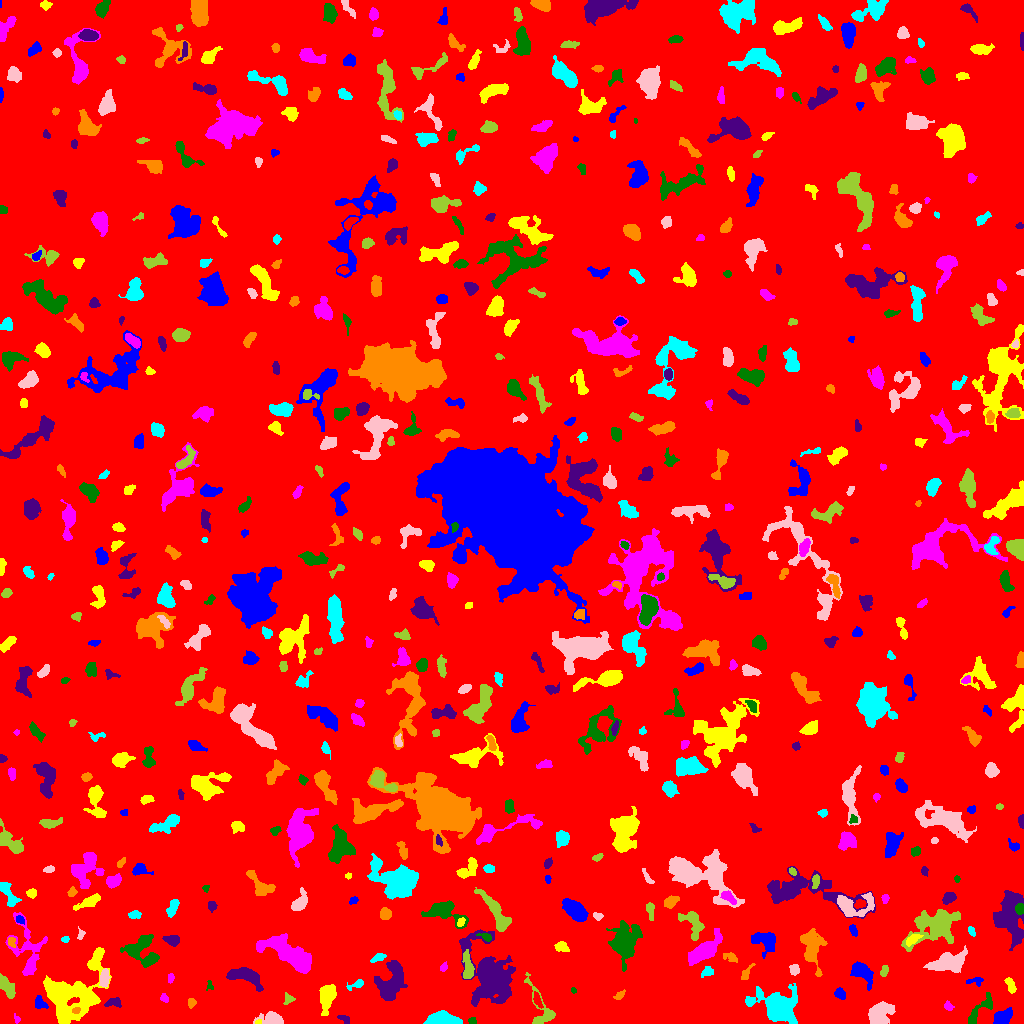

The file beside this chart, header and first rows:
ID, X, Y, A, B, theta, total_flux, mu_max, mu_median, mu_mean, R_fwhm, R_e, R10, R90, x_start, x_end, y_start, y_end, area, greylevel
0, 511.6, 508.7, 298.1, 292.8, 0.9969, 1817216, 15.0, 2.0, 2.118, 28.73, 246.4, 94.63, 395.9, 0, 1023, 0, 1023, 857952, 2.118
1, 1002, 5.983, 4.601, 2.885, 0.6321, 823.0, 8.0, 3.0, 3.373, 5.809, 4.442, 1.784, 7.181, 993, 1012, 0, 16, 244, 8.373
2, 258.2, 1.224, 1.625, 1.116, 0.1564, 76.0, 5.0, 2.0, 2.452, 2.185, 1.596, 0.5642, 2.585, 255, 261, 0, 4, 31, 10.45
3, 16.67, 4.487, 2.306, 1.272, -1.214, 78.0, 4.0, 1.0, 1.66, 2.646, 2.034, 0.5642, 3.385, 14, 20, 0, 10, 47, 6.66
4, 472.2, 2.649, 2.269, 1.682, -0.2349, 77.0, 3.0, 1.0, 1.426, 2.523, 2.257, 0.7979, 3.7, 468, 476, 0, 6, 54, 9.426
5, 344.5, 4.333, 3.407, 1.827, -0.4801, 123.0, 3.0, 2.0, 1.538, 3.827, 2.985, 1.128, 4.334, 337, 349, 0, 8, 80, 7.537
6, 76.0, 13.11, 2.079, 1.496, 0.1703, 161.0, 5.0, 3.0, 3.096, 3.192, 2.257, 0.9772, 3.432, 72, 80, 10, 16, 52, 15.1
7, 442.3, 3.004, 6.173, 2.67, -0.02076, 5992, 73.0, 10.0, 16.37, 4.107, 4.334, 1.596, 7.999, 423, 462, 0, 13, 366, 21.37
8, 273.2, 3.467, 4.987, 2.706, -0.1093, 2719, 37.0, 6.0, 10.7, 4.222, 3.827, 1.493, 6.817, 253, 283, 0, 12, 254, 14.7
9, 541.5, 13.8, 14.89, 5.529, -1.165, 1234, 9.0, 3.0, 3.317, 5.046, 5.754, 2.111, 9.624, 524, 555, 0, 51, 372, 7.317
10, 589.2, 4.749, 2.89, 2.461, 1.058, 283.0, 5.0, 2.0, 2.482, 4.107, 3.241, 1.262, 5.14, 583, 594, 0, 14, 114, 7.482
11, 39.94, 20.34, 3.807, 2.646, -0.9378, 471.0, 6.0, 4.0, 3.651, 5.528, 3.785, 1.596, 5.726, 35, 48, 15, 28, 129, 8.651
12, 327.7, 28.48, 6.448, 3.303, 1.329, 1585, 15.0, 3.0, 4.261, 4.754, 5.171, 1.954, 8.667, 319, 336, 8, 39, 372, 9.261
13, 948.2, 17.13, 2.457, 1.812, -0.7706, 91.0, 3.0, 1.0, 1.247, 2.932, 2.523, 0.9772, 3.989, 944, 954, 13, 23, 73, 6.247
14, 982.4, 16.34, 10.39, 3.26, 0.8261, 746.0, 7.0, 2.0, 2.713, 4.583, 5.109, 1.871, 8.33, 968, 992, 0, 31, 275, 7.713
15, 114.4, 21.31, 4.198, 2.21, 0.1574, 250.0, 5.0, 2.0, 1.969, 3.338, 3.241, 1.128, 5.412, 104, 121, 16, 26, 127, 7.969
16, 191.3, 20.65, 2.24, 1.83, 1.363, 159.0, 5.0, 2.0, 2.178, 3.141, 2.585, 0.9772, 3.989, 188, 196, 15, 25, 73, 7.178
17, 777.6, 17.24, 10.62, 6.965, -0.3111, 5784, 17.0, 4.0, 5.503, 8.992, 8.831, 3.478, 15.25, 745, 797, 0, 40, 1051, 9.503
18, 879.5, 10.14, 6.31, 4.841, 0.8691, 2130, 11.0, 5.0, 4.723, 7.203, 6.507, 2.585, 10.16, 868, 895, 0, 22, 451, 9.723
19, 288.2, 24.64, 2.851, 2.639, 1.367, 204.0, 6.0, 2.0, 2.292, 3.29, 2.985, 1.128, 4.618, 283, 295, 19, 31, 89, 7.292
20, 537.3, 23.42, 4.351, 1.425, -1.181, 132.0, 3.0, 1.0, 1.269, 3.656, 3.038, 1.128, 4.72, 533, 543, 15, 32, 104, 8.269
21, 840.3, 29.98, 2.901, 2.221, -0.934, 280.0, 6.0, 2.0, 2.523, 3.909, 3.09, 1.128, 5.078, 834, 845, 24, 36, 111, 7.523
22, 65.63, 29.2, 12.81, 10.11, 0.1006, 16081, 71.0, 5.0, 9.333, 5.809, 8.019, 2.764, 18.33, 43, 111, 0, 76, 1723, 13.33
23, 164.1, 25.09, 2.338, 1.648, -0.9004, 87.0, 3.0, 1.0, 1.338, 2.932, 2.459, 0.7979, 3.827, 160, 168, 21, 30, 65, 6.338
24, 573.4, 33.27, 1.509, 1.259, -1.09, 88.0, 5.0, 2.0, 2.667, 2.257, 1.693, 0.5642, 2.764, 571, 576, 30, 36, 33, 7.667
25, 244.6, 47.58, 8.901, 3.48, -0.2302, 1283, 8.0, 3.0, 2.977, 7.269, 5.944, 2.394, 9.458, 226, 263, 32, 56, 431, 7.977
26, 619.5, 28.27, 3.18, 1.709, 0.6796, 221.0, 5.0, 3.0, 2.87, 3.827, 2.877, 1.128, 4.37, 613, 625, 24, 34, 77, 6.87
27, 357, 38.91, 4.605, 1.833, 0.361, 212.0, 6.0, 2.0, 2.0, 3.192, 3.038, 1.128, 5.109, 346, 363, 33, 44, 106, 7.0
28, 104, 44.28, 4.114, 1.966, 1.516, 320.0, 7.0, 2.0, 2.065, 3.241, 3.29, 1.128, 5.528, 99, 110, 36, 55, 155, 9.065
29, 5.717, 37.86, 6.447, 2.546, -0.979, 792.0, 8.0, 3.0, 3.273, 5.232, 4.583, 1.784, 7.378, 0, 15, 25, 50, 242, 8.273
30, 650.8, 32.2, 6.364, 2.26, -1.14, 184.0, 3.0, 1.0, 1.314, 4.068, 3.523, 1.382, 5.67, 644, 658, 20, 40, 140, 6.314
31, 975.1, 42.67, 4.642, 1.82, 0.09487, 126.0, 3.0, 1.0, 1.26, 3.09, 2.932, 1.128, 4.886, 966, 983, 37, 46, 100, 7.26
32, 1011, 37.9, 4.05, 1.814, -1.217, 365.0, 6.0, 3.0, 2.944, 4.687, 3.385, 1.382, 5.232, 1004, 1016, 30, 46, 124, 8.944
33, 170.5, 46.11, 2.353, 1.52, 1.513, 112.0, 5.0, 2.0, 1.898, 2.257, 2.257, 0.7979, 3.785, 168, 174, 40, 50, 59, 6.898
34, 209.6, 37.7, 2.65, 1.736, -1.425, 77.0, 3.0, 1.0, 1.426, 2.821, 2.394, 0.7979, 3.656, 206, 213, 33, 43, 54, 6.426
35, 390.5, 41.84, 10.57, 5.682, 1.258, 1328, 5.0, 2.0, 1.834, 7.736, 7.736, 3.141, 12.78, 374, 407, 23, 63, 724, 6.834
36, 746, 49.78, 4.932, 1.634, 0.979, 137.0, 3.0, 1.0, 1.292, 3.385, 3.038, 1.128, 4.983, 741, 755, 44, 60, 106, 6.292
37, 707.1, 51.47, 3.108, 2.199, 0.4915, 176.0, 4.0, 1.0, 1.66, 3.949, 3.141, 1.128, 5.202, 701, 713, 46, 57, 106, 6.66
38, 794.5, 53.7, 2.262, 2.092, -0.9124, 197.0, 5.0, 2.0, 1.97, 3.385, 2.821, 1.128, 4.37, 789, 799, 48, 59, 100, 7.97
39, 884.2, 52.24, 2.663, 1.582, 1.268, 167.0, 5.0, 2.0, 2.037, 3.038, 2.585, 0.9772, 4.184, 880, 888, 47, 58, 82, 8.037
40, 997.3, 54.61, 2.217, 1.462, -0.06041, 88.0, 4.0, 2.0, 1.725, 2.877, 2.185, 0.7979, 3.613, 992, 1002, 52, 57, 51, 6.725
41, 861.3, 51.37, 6.668, 3.828, -0.7498, 1242, 7.0, 3.0, 3.6, 6.887, 5.726, 2.326, 9.132, 850, 873, 33, 62, 345, 7.6
42, 95.09, 64.04, 5.077, 1.515, 1.045, 143.0, 3.0, 1.0, 1.43, 3.949, 3.09, 1.128, 4.687, 89, 101, 57, 73, 100, 9.43
43, 443.5, 56.01, 1.935, 1.408, 0.8461, 67.0, 3.0, 1.0, 1.117, 2.523, 2.111, 0.7979, 3.338, 440, 447, 52, 62, 60, 8.117
44, 624.2, 80.27, 7.794, 5.591, 1.262, 3462, 15.0, 3.0, 4.117, 7.378, 7.225, 2.764, 12.59, 606, 642, 52, 103, 841, 9.117
45, 492.2, 45.77, 10.89, 7.624, -1.133, 25852, 82.0, 5.0, 13.8, 8.463, 8.137, 3.241, 17.15, 459, 515, 17, 94, 1873, 17.8
46, 731.1, 66.01, 3.655, 2.09, -0.3776, 166.0, 4.0, 1.0, 1.509, 3.432, 2.821, 1.128, 5.078, 723, 737, 61, 71, 110, 6.509
47, 378.3, 65.85, 4.077, 1.521, 0.408, 105.0, 2.0, 1.0, 1.019, 4.82, 2.877, 1.262, 4.442, 370, 386, 61, 70, 103, 8.019
48, 948.5, 60.69, 9.56, 4.031, 0.2133, 2108, 9.0, 3.0, 3.634, 7.756, 7.001, 2.764, 11.3, 923, 967, 51, 78, 580, 8.634
49, 467.5, 56.08, 7.684, 2.371, -1.501, 948.0, 10.0, 4.0, 3.983, 5.232, 4.687, 1.693, 7.506, 462, 474, 45, 74, 238, 9.983
50, 327.6, 79.67, 9.043, 5.5, 1.319, 2360, 11.0, 3.0, 3.933, 6.531, 7.464, 2.821, 12.09, 315, 344, 54, 95, 600, 7.933
51, 765.2, 82.58, 6.185, 4.512, -0.5673, 1158, 9.0, 3.0, 3.13, 5.293, 5.585, 2.111, 8.974, 751, 775, 65, 91, 370, 8.13
52, 561.4, 76.46, 3.136, 2.175, -0.3375, 300.0, 5.0, 2.0, 2.381, 3.949, 3.192, 1.262, 5.202, 554, 569, 72, 82, 126, 7.381
53, 704, 72.96, 10.32, 3.751, 0.7083, 2679, 11.0, 4.0, 4.725, 7.818, 7.181, 2.821, 11.6, 688, 722, 58, 95, 567, 8.725
54, 142.4, 71.54, 9.393, 7.376, -0.6871, 1751, 7.0, 3.0, 3.024, 7.464, 7.777, 3.038, 12.18, 120, 159, 56, 89, 579, 7.024
55, 171.6, 83.51, 3.549, 2.259, -0.2441, 372.0, 6.0, 2.0, 2.497, 4.618, 3.478, 1.382, 5.528, 162, 179, 77, 88, 149, 7.497
56, 11.26, 82.29, 2.129, 1.807, -1.222, 90.0, 3.0, 1.0, 1.216, 2.932, 2.326, 0.7979, 3.7, 8, 15, 76, 86, 74, 9.216
57, 64.85, 84.25, 1.696, 1.483, 0.3451, 89.0, 4.0, 2.0, 1.816, 3.038, 2.034, 0.7979, 3.141, 61, 69, 81, 87, 49, 7.816
58, 80.83, 89.2, 2.912, 1.65, 1.431, 124.0, 4.0, 2.0, 1.938, 3.478, 2.394, 0.9772, 3.868, 77, 85, 84, 97, 64, 6.938
59, 693.5, 100.1, 8.055, 4.391, -1.152, 966.0, 7.0, 3.0, 2.76, 5.971, 5.67, 2.185, 8.974, 678, 704, 83, 112, 350, 8.76
... 578 more rows
